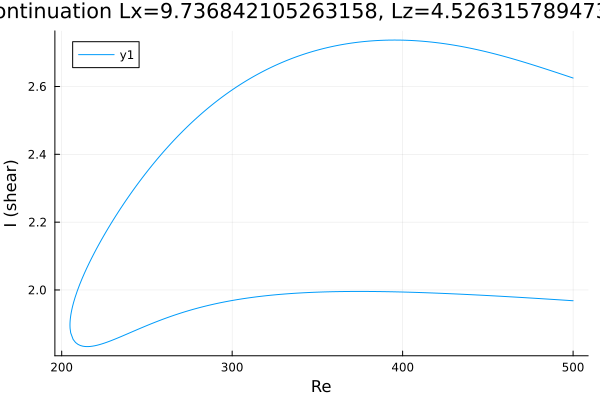

Source data for this figure (header and first rows):
Re, shear
500.0, 2.625
499.2, 2.626
497.8, 2.629
496.4, 2.631
495, 2.633
493.6, 2.636
492.2, 2.638
490.8, 2.64
489.3, 2.643
487.9, 2.645
486.5, 2.647
485.1, 2.65
483.7, 2.652
482.3, 2.654
480.9, 2.657
479.4, 2.659
478, 2.661
476.6, 2.663
475.2, 2.666
473.8, 2.668
472.4, 2.67
471, 2.672
469.6, 2.674
468.1, 2.676
466.7, 2.679
465.3, 2.681
463.9, 2.683
462.5, 2.685
461.1, 2.687
459.7, 2.689
458.2, 2.691
456.8, 2.692
455.4, 2.694
454, 2.696
452.6, 2.698
451.2, 2.7
449.8, 2.702
448.3, 2.703
446.9, 2.705
445.5, 2.707
444.1, 2.708
442.7, 2.71
441.3, 2.711
439.9, 2.713
438.4, 2.714
437, 2.716
435.6, 2.717
434.2, 2.718
432.8, 2.72
431.4, 2.721
430, 2.722
428.5, 2.723
427.1, 2.724
425.7, 2.725
424.3, 2.726
422.9, 2.727
421.5, 2.728
420.1, 2.729
418.6, 2.73
417.2, 2.731
... 428 more rows
